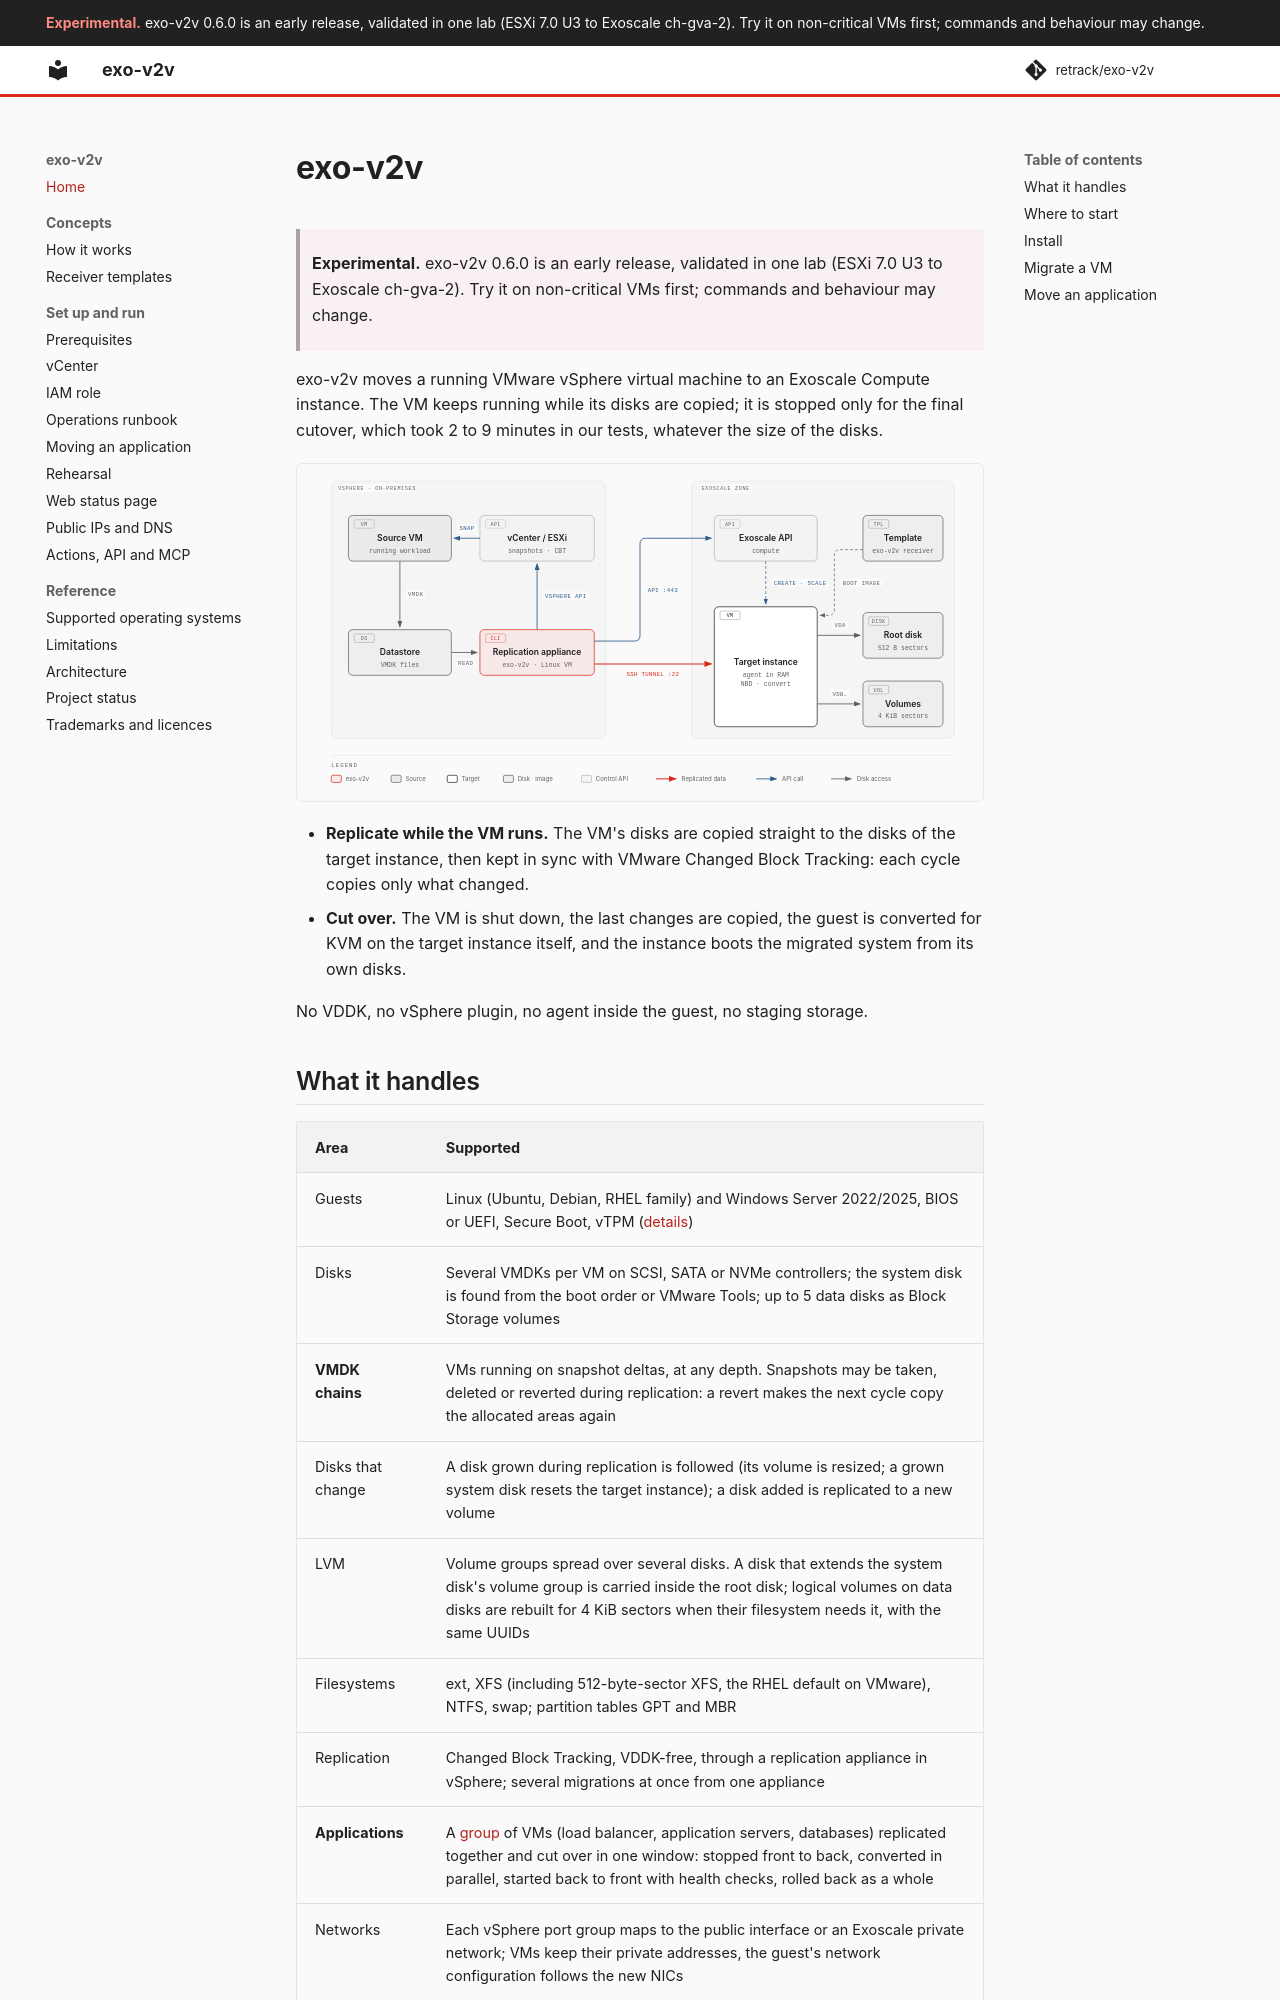

repository: retrack/exo-v2v · page: index.html · generator: mkdocs

# exo-v2v

> **Experimental.** exo-v2v 0.6.0 is an early release, validated in one lab (ESXi 7.0 U3 to Exoscale ch-gva-2). Try it on non-critical VMs first; commands and behaviour may change.

exo-v2v moves a running VMware vSphere virtual machine to an Exoscale Compute
instance. The VM keeps running while its disks are copied; it is stopped only
for the final cutover, which took 2 to 9 minutes in our tests, whatever the size
of the disks.

![exo-v2v architecture: a replication appliance in vSphere reads frozen VM disks and writes them through an SSH tunnel to the target Exoscale instance](diagrams/architecture.svg)

- **Replicate while the VM runs.** The VM's disks are copied straight to the
  disks of the target instance, then kept in sync with VMware Changed Block
  Tracking: each cycle copies only what changed.
- **Cut over.** The VM is shut down, the last changes are copied, the guest is
  converted for KVM on the target instance itself, and the instance boots the
  migrated system from its own disks.

No VDDK, no vSphere plugin, no agent inside the guest, no staging storage.
